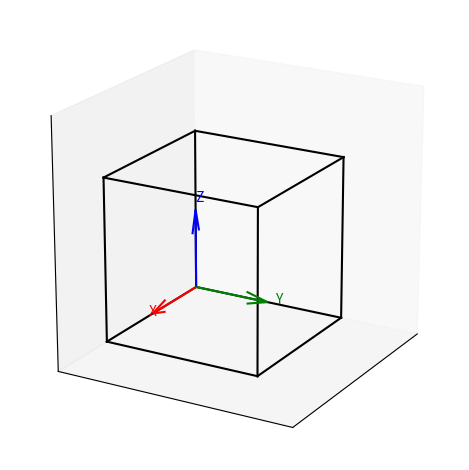

Here is the Python script that generated this plot:
import matplotlib.pyplot as plt
from mpl_toolkits.mplot3d import Axes3D
import numpy as np

def draw_cube(ax, origin=[0, 0, 0], size=1):
    o = np.array(origin)
    r = size
    vertices = [
        o,
        o + [r, 0, 0],
        o + [r, r, 0],
        o + [0, r, 0],
        o + [0, 0, r],
        o + [r, 0, r],
        o + [r, r, r],
        o + [0, r, r]
    ]
    vertices = np.array(vertices)

    edges = [
        [0, 1], [1, 2], [2, 3], [3, 0],
        [4, 5], [5, 6], [6, 7], [7, 4],
        [0, 4], [1, 5], [2, 6], [3, 7]
    ]
    for edge in edges:
        ax.plot3D(*zip(*vertices[edge]), color="black")

def draw_axes(ax, origin=[0, 0, 0], length=1):
    o = np.array(origin)
    ax.quiver(*o, 1, 0, 0, color="red", length=length, normalize=True)
    ax.quiver(*o, 0, 1, 0, color="green", length=length, normalize=True)
    ax.quiver(*o, 0, 0, 1, color="blue", length=length, normalize=True)
    ax.text(*o + [1.1*length, 0, 0], "X", color="red")
    ax.text(*o + [0, 1.1*length, 0], "Y", color="green")
    ax.text(*o + [0, 0, 1.1*length], "Z", color="blue")

# Figure sans grille ni ticks
fig = plt.figure()
ax = fig.add_subplot(111, projection='3d')
ax.set_box_aspect([1, 1, 1])

# Suppression des ticks et de la grille
ax.grid(False)
ax.set_xticks([])
ax.set_yticks([])
ax.set_zticks([])

# Suppression du fond gris (facultatif)
ax.set_facecolor('white')

# Affichage cube + repère
draw_cube(ax, origin=[0, 0, 0], size=1)
draw_axes(ax, origin=[0, 0, 0], length=0.5)

# Définir les limites et la vue
ax.set_xlim([0, 1.5])
ax.set_ylim([0, 1.5])
ax.set_zlim([0, 1.5])
ax.view_init(elev=20, azim=30)

plt.tight_layout()
plt.show()
